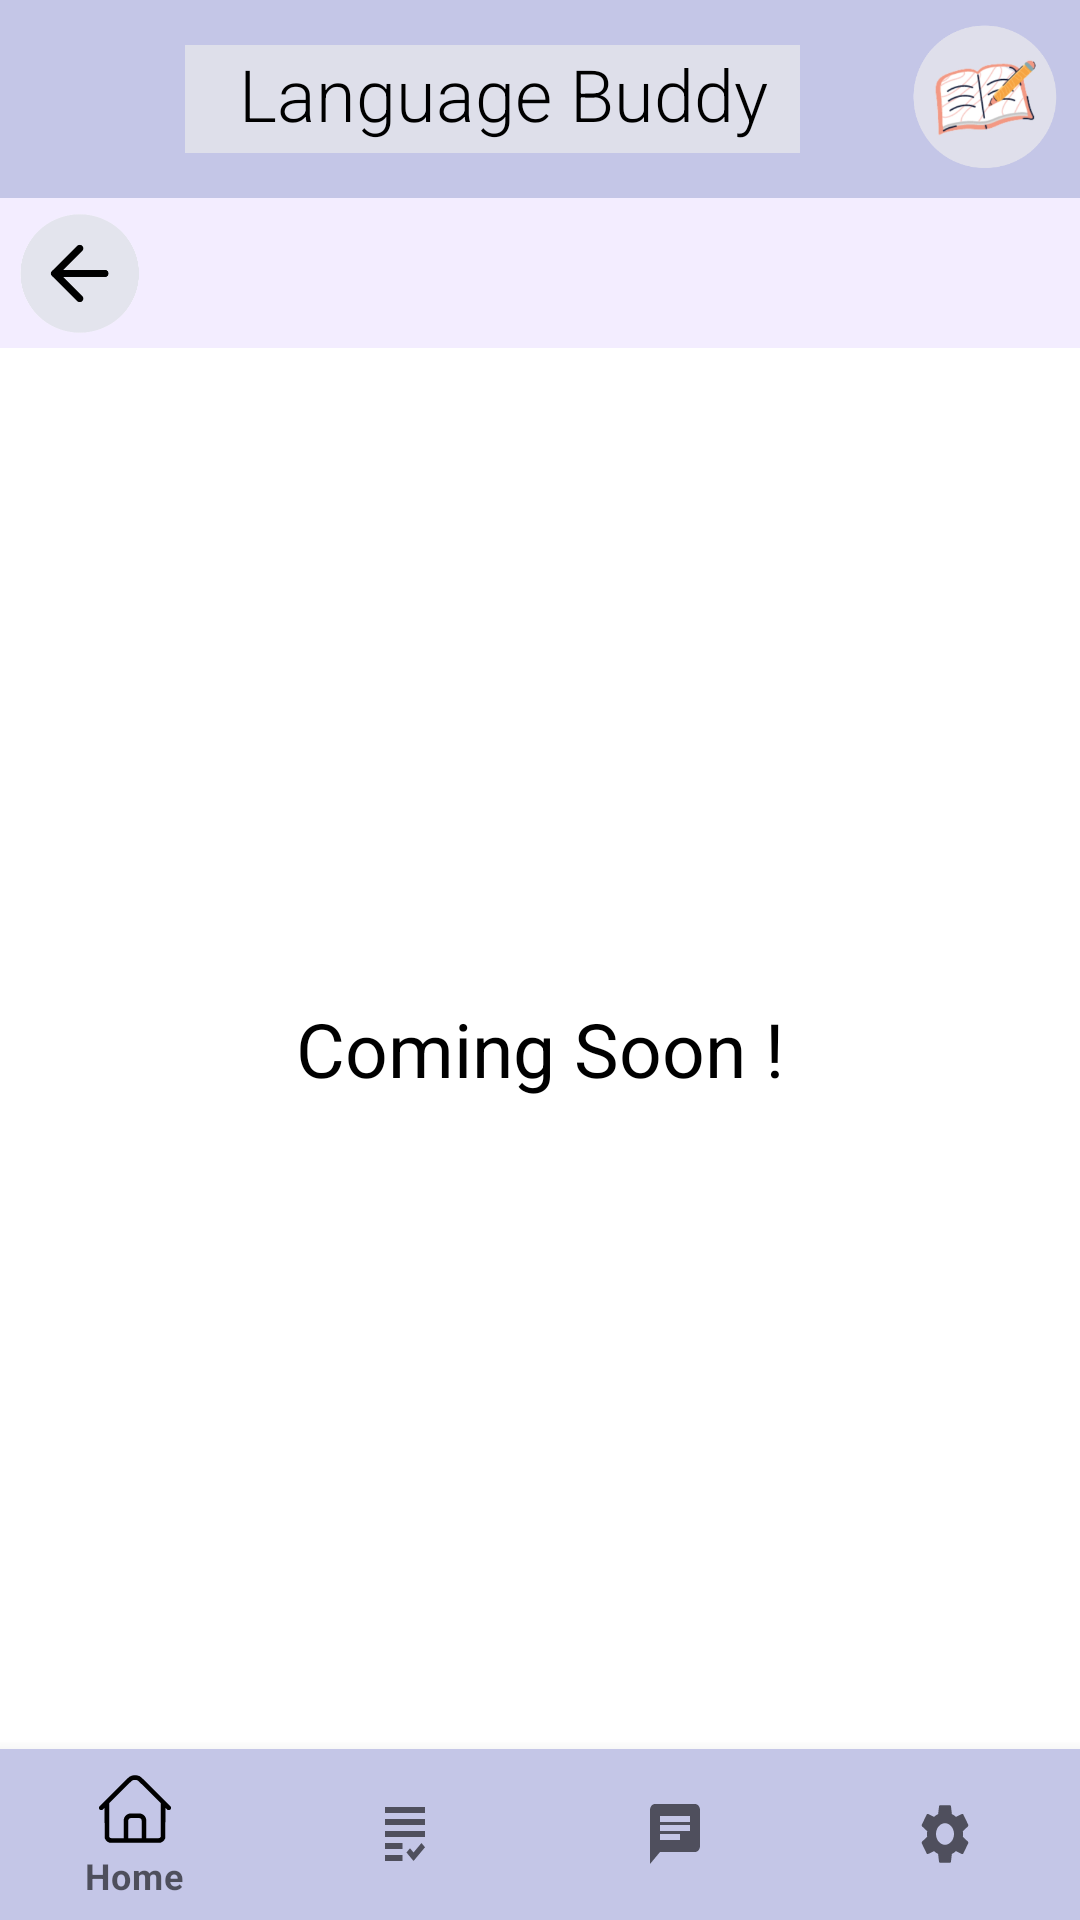

Layout XML and referenced resources for this Android screen:
<!-- AndroidManifest.xml: application theme Theme.Phrasely -->
<!-- res/layout/activity_language_buddy.xml -->
<?xml version="1.0" encoding="utf-8"?>
<androidx.constraintlayout.widget.ConstraintLayout xmlns:android="http://schemas.android.com/apk/res/android"
    xmlns:app="http://schemas.android.com/apk/res-auto"
    xmlns:tools="http://schemas.android.com/tools"
    android:layout_width="match_parent"
    android:layout_height="match_parent"
    tools:context=".LanguageBuddy">

    <androidx.constraintlayout.widget.ConstraintLayout
        android:id="@+id/dwww"
        android:layout_width="match_parent"
        android:layout_height="66dp"
        android:background="@color/purpleee"
        android:gravity="top"
        android:padding="0dp"
        android:paddingLeft="0dp"
        android:paddingTop="0dp"
        android:paddingRight="0dp"
        app:layout_constraintEnd_toEndOf="parent"
        app:layout_constraintHorizontal_bias="0.0"
        app:layout_constraintStart_toStartOf="parent"
        app:layout_constraintTop_toTopOf="parent">

        <ImageView
            android:id="@+id/logophraser"
            android:layout_width="64dp"
            android:layout_height="56dp"
            android:contentDescription="logo "
            app:layout_constraintBottom_toBottomOf="parent"
            app:layout_constraintEnd_toEndOf="parent"
            app:layout_constraintTop_toTopOf="parent"
            app:srcCompat="@drawable/small_logo" />

        <TextView
            android:id="@+id/langbuddytitle"
            android:layout_width="205dp"
            android:layout_height="36dp"
            android:background="#DEDFEA"
            android:fontFamily="sans-serif-light"
            android:text="   Language Buddy"
            android:textColor="#000000"
            android:textSize="24sp"
            android:textStyle="normal"
            app:layout_constraintBottom_toBottomOf="parent"
            app:layout_constraintEnd_toStartOf="@+id/logophraser"
            app:layout_constraintHorizontal_bias="0.677"
            app:layout_constraintStart_toStartOf="parent"
            app:layout_constraintTop_toTopOf="parent" />
    </androidx.constraintlayout.widget.ConstraintLayout>
    <androidx.appcompat.widget.Toolbar
        android:id="@+id/toolbar"
        android:layout_width="match_parent"
        android:layout_height="50dp"
        android:background="@color/lightpurple"
        android:minHeight="?attr/actionBarSize"
        android:theme="?attr/actionBarTheme"
        app:layout_constraintEnd_toEndOf="parent"
        app:layout_constraintStart_toStartOf="parent"
        app:layout_constraintTop_toBottomOf="@+id/dwww" />

    <ImageView
        android:id="@+id/backicon"

        android:onClick="goback"

        android:layout_width="41dp"
        android:layout_height="40dp"
        android:layout_marginStart="6dp"
        android:layout_marginLeft="5dp"
        android:layout_marginTop="5dp"
        android:layout_marginBottom="5dp"
        app:layout_constraintBottom_toBottomOf="@+id/toolbar"
        app:layout_constraintStart_toStartOf="parent"
        app:layout_constraintTop_toTopOf="@+id/toolbar"
        app:layout_constraintVertical_bias="0.0"
        app:srcCompat="@drawable/back_logo" />

    //nav bar stuff
    <com.google.android.material.bottomnavigation.BottomNavigationView
        android:id="@+id/bottom_nav"
        android:layout_width="match_parent"
        android:layout_height="57dp"
        android:layout_alignParentBottom="true"
        app:itemBackground="@color/purpleee"
        app:itemIconTint="@drawable/selector"
        app:itemTextColor="@drawable/selector"
        app:layout_constraintBottom_toBottomOf="parent"
        app:layout_constraintEnd_toEndOf="parent"
        app:layout_constraintStart_toStartOf="parent"
        app:menu="@menu/menu_navigation"/>

    <TextView
        android:id="@+id/comingsoonText"
        android:layout_width="wrap_content"
        android:layout_height="wrap_content"
        android:text="Coming Soon !"
        android:textColor="@color/black"
        android:textSize="25sp"
        app:layout_constraintBottom_toTopOf="@+id/bottom_nav"
        app:layout_constraintEnd_toEndOf="parent"
        app:layout_constraintStart_toStartOf="parent"
        app:layout_constraintTop_toBottomOf="@+id/toolbar" />

</androidx.constraintlayout.widget.ConstraintLayout>
<!-- resources referenced by this layout -->
<resources>
  <color name="black">#FF000000</color>
  <color name="lightpurple">#F3EDFF</color>
  <color name="purpleee"> #C4C6E7</color>
  <!-- drawable back_logo: png bitmap (drawable, 9544 bytes) -->
  <!-- drawable small_logo: jpg bitmap (drawable, 43046 bytes) -->
  <style name="Theme.Phrasely" parent="Theme.MaterialComponents.DayNight.NoActionBar">
          
          <item name="colorOnPrimary">@color/white</item>
          
          <item name="colorSecondary">@color/teal_200</item>
          <item name="colorSecondaryVariant">@color/teal_700</item>
          <item name="colorOnSecondary">@color/black</item>
          
          <item name="android:statusBarColor" tools:targetApi="l">?attr/colorPrimaryVariant</item>
          
      </style>
  <color name="white">#FFFFFFFF</color>
  <color name="teal_200">#FF03DAC5</color>
  <color name="teal_700">#FF018786</color>
</resources>
